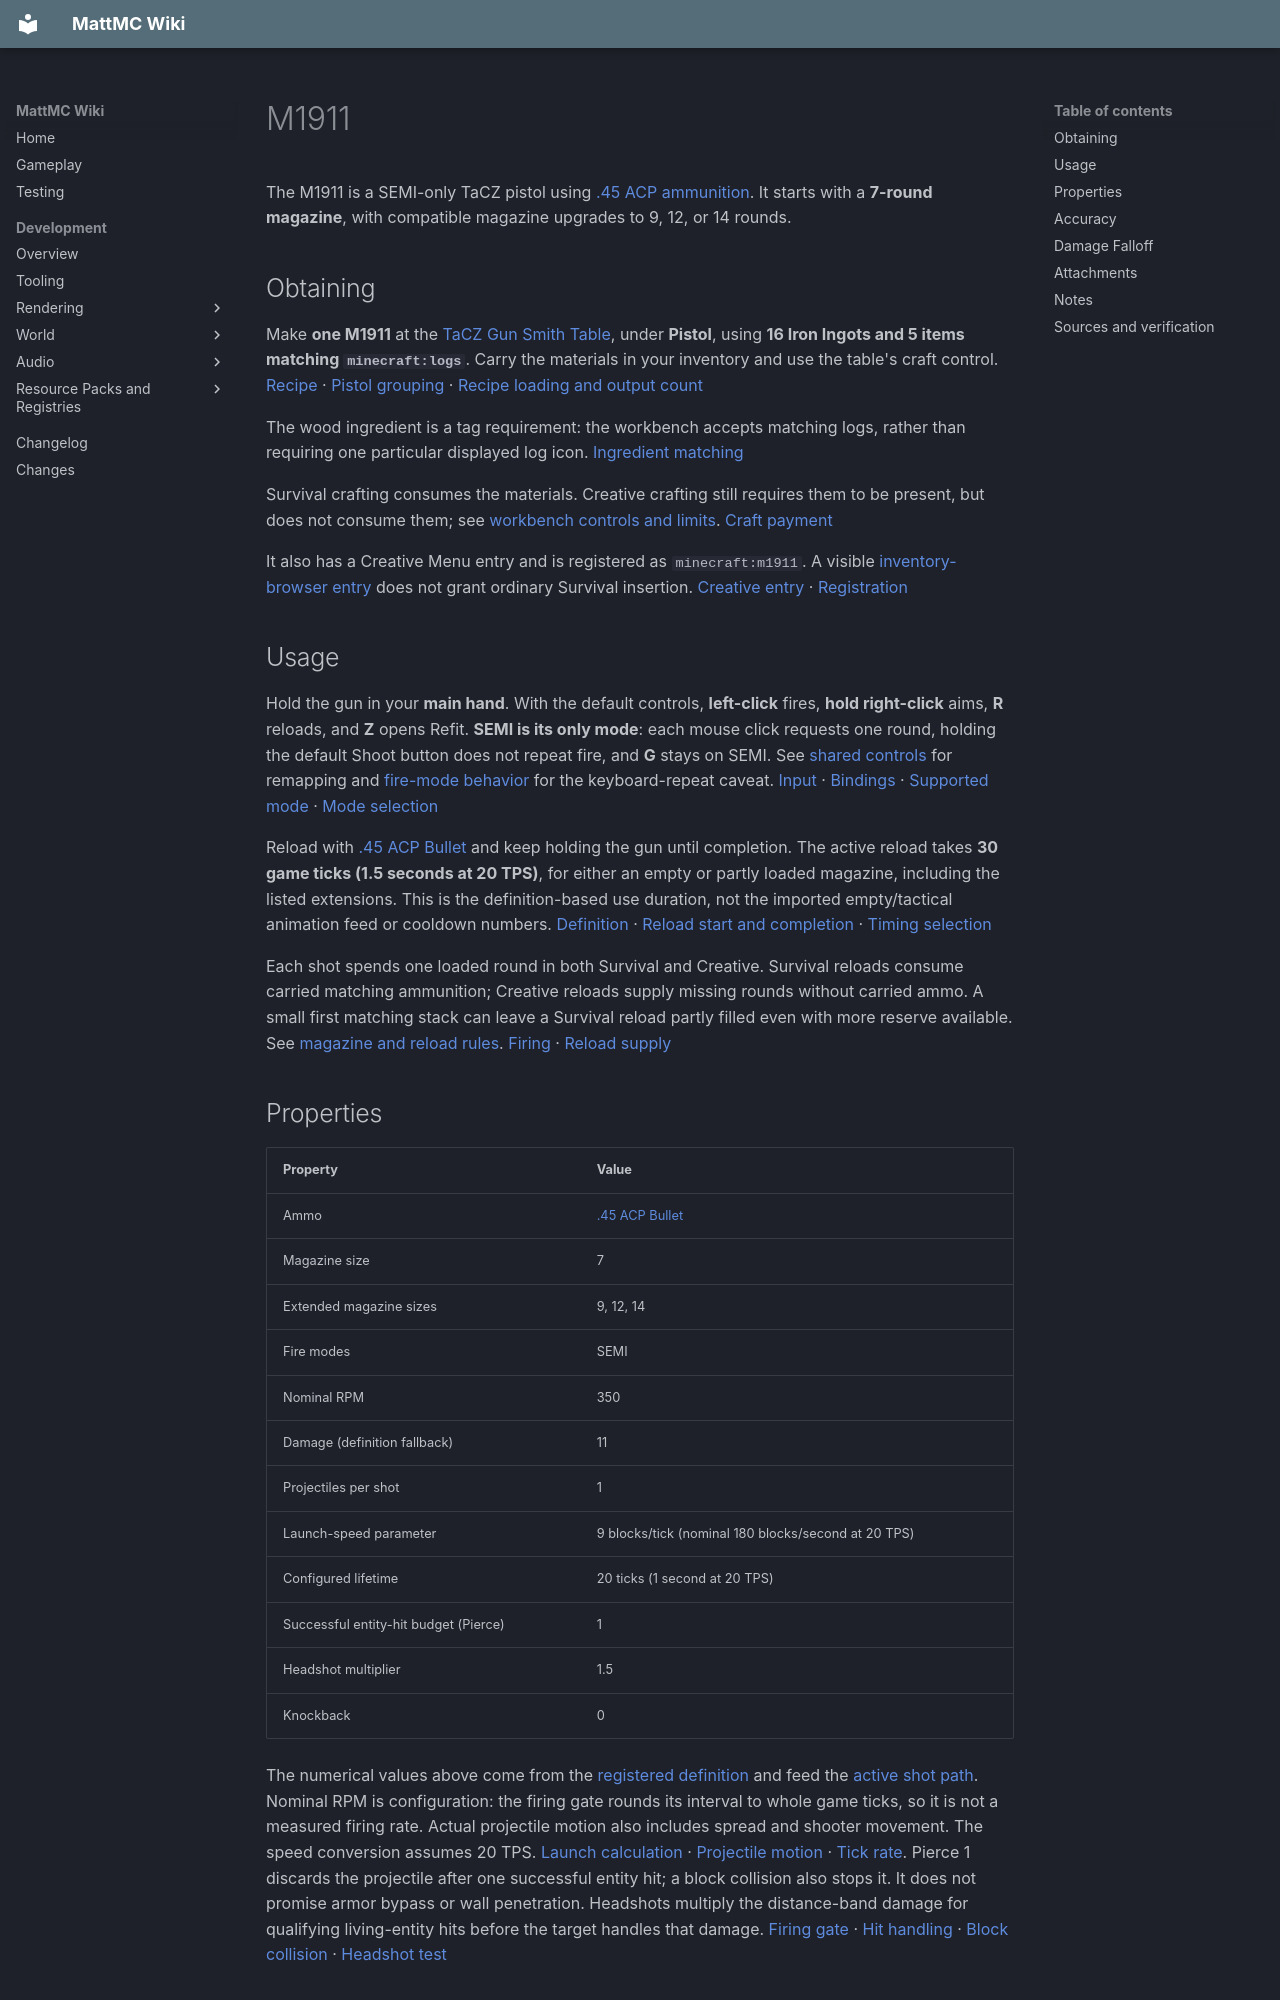

repository: HungLo2020/MattMC · page: gameplay/items/M1911/index.html · generator: mkdocs

# M1911

The M1911 is a SEMI-only TaCZ pistol using [.45 ACP ammunition](45ACPBullet.md). It starts with a **7-round magazine**, with compatible magazine upgrades to 9, 12, or 14 rounds.

## Obtaining

Make **one M1911** at the [TaCZ Gun Smith Table](../blocks/TaCZWorkbenches.md#gun-smith-table), under **Pistol**, using **16 Iron Ingots and 5 items matching `minecraft:logs`**. Carry the materials in your inventory and use the table's craft control. [Recipe][recipe] · [Pistol grouping][index] · [Recipe loading and output count][recipe-loader]

The wood ingredient is a tag requirement: the workbench accepts matching logs, rather than requiring one particular displayed log icon. [Ingredient matching][ingredient-match]

Survival crafting consumes the materials. Creative crafting still requires them to be present, but does not consume them; see [workbench controls and limits](../blocks/TaCZWorkbenches.md#using-a-workbench). [Craft payment][payment]

It also has a Creative Menu entry and is registered as `minecraft:m1911`. A visible [inventory-browser entry](../mechanics/InventoryBrowser.md#mode-and-permission-limits) does not grant ordinary Survival insertion. [Creative entry][creative] · [Registration][registration]

## Usage

Hold the gun in your **main hand**. With the default controls, **left-click** fires, **hold right-click** aims, **R** reloads, and **Z** opens Refit. **SEMI is its only mode**: each mouse click requests one round, holding the default Shoot button does not repeat fire, and **G** stays on SEMI. See [shared controls](../mechanics/TaCZFirearms.md#controls) for remapping and [fire-mode behavior](../mechanics/TaCZFirearms.md#firing-and-fire-modes) for the keyboard-repeat caveat. [Input][controls] · [Bindings][keys] · [Supported mode][mode] · [Mode selection][mode-selection]

Reload with [.45 ACP Bullet](45ACPBullet.md) and keep holding the gun until completion. The active reload takes **30 game ticks (1.5 seconds at 20 TPS)**, for either an empty or partly loaded magazine, including the listed extensions. This is the definition-based use duration, not the imported empty/tactical animation feed or cooldown numbers. [Definition][definition] · [Reload start and completion][reload-start] · [Timing selection][reload-time]

Each shot spends one loaded round in both Survival and Creative. Survival reloads consume carried matching ammunition; Creative reloads supply missing rounds without carried ammo. A small first matching stack can leave a Survival reload partly filled even with more reserve available. See [magazine and reload rules](../mechanics/TaCZFirearms.md#magazine-reserve-and-reloading). [Firing][fire] · [Reload supply][reload-supply]

## Properties

| Property | Value |
| --- | --- |
| Ammo | [.45 ACP Bullet](45ACPBullet.md) |
| Magazine size | 7 |
| Extended magazine sizes | 9, 12, 14 |
| Fire modes | SEMI |
| Nominal RPM | 350 |
| Damage (definition fallback) | 11 |
| Projectiles per shot | 1 |
| Launch-speed parameter | 9 blocks/tick (nominal 180 blocks/second at 20 TPS) |
| Configured lifetime | 20 ticks (1 second at 20 TPS) |
| Successful entity-hit budget (Pierce) | 1 |
| Headshot multiplier | 1.5 |
| Knockback | 0 |

The numerical values above come from the [registered definition][definition] and feed the [active shot path][fire]. Nominal RPM is configuration: the firing gate rounds its interval to whole game ticks, so it is not a measured firing rate. Actual projectile motion also includes spread and shooter movement. The speed conversion assumes 20 TPS. [Launch calculation][launch] · [Projectile motion][motion] · [Tick rate][tick-rate]. Pierce 1 discards the projectile after one successful entity hit; a block collision also stops it. It does not promise armor bypass or wall penetration. Headshots multiply the distance-band damage for qualifying living-entity hits before the target handles that damage. [Firing gate][fire-gate] · [Hit handling][hit] · [Block collision][block-stop] · [Headshot test][headshot]

## Accuracy

These are the code-defined spread inputs for each pose or aim state, not hit percentages or verified angles. Aimed spread applies after the aim transition finishes. “Prone” names the lying-pose branch; it does not establish a working Crawl key. See [shared control limits](../mechanics/TaCZFirearms.md#controls). [Gun data][data] · [Pose selection][pose] · [Aiming check][controls]

| Property | Value |
| --- | --- |
| Standing | 1.5 |
| Moving | 1.75 |
| Sneaking | 0.95 |
| Prone | 0.75 |
| Aiming down sights | 0.16 |

## Damage Falloff

The active curve chooses the following damage for one projectile by straight-line distance from its starting position to the hit. An upper threshold is exclusive: hitting exactly at it uses the next band. There is no interpolation. Headshots and target damage handling can change the result. [Curve conversion][ballistics] · [Distance selection][distance] · [Hit handling][hit]

* **Below 19 blocks: 11**
* **19 to below 40 blocks: 9**
* **40 blocks or more, while the projectile remains active: 5**

The definition fallback of **11** is used only if no curve is available; the bundled curve above is active here. [Gun data][data] · [Curve selection][ballistics]

The final band does not imply unlimited range. Lifetime, drag, gravity, water, and collisions still limit the projectile; multiplying initial speed by lifetime is not a verified travel distance. [Projectile motion][motion] · [Block stop][block-stop]
